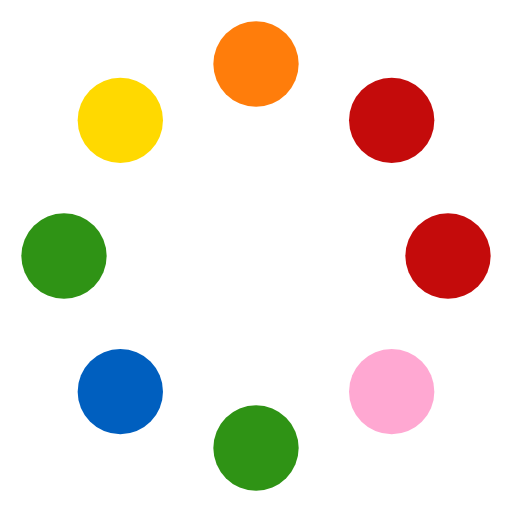
t = 0.00 s
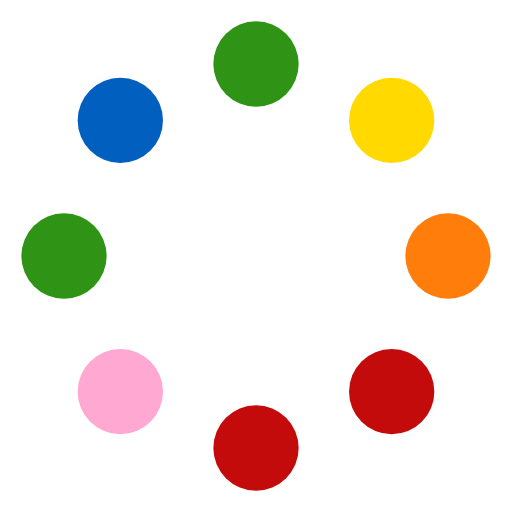
t = 0.38 s
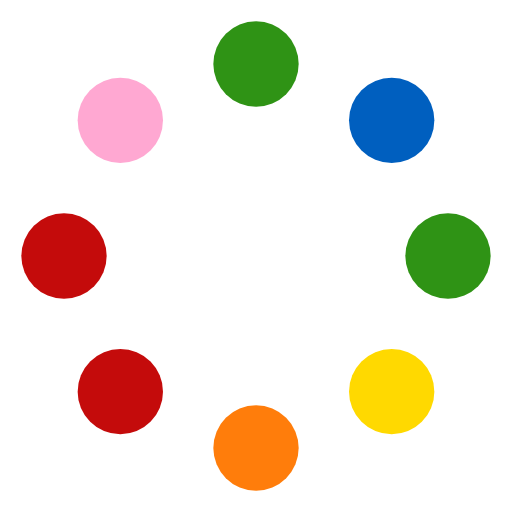
t = 0.75 s
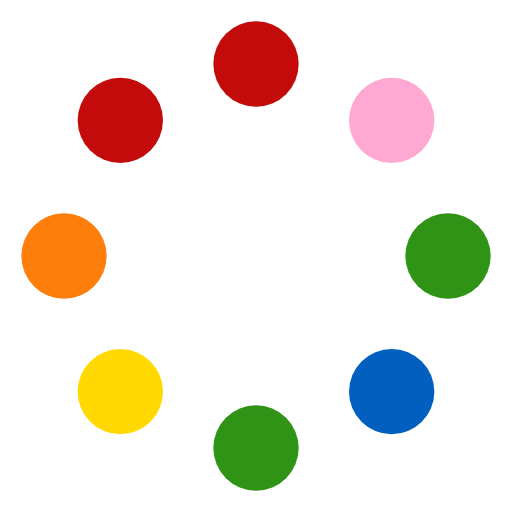
t = 1.13 s

The animated SVG that drew these frames (rendered in a browser with its animation timeline set to each time). Animation: 1 SMIL element (animateTransform=1); one cycle of 1.50 s, repeats indefinitely.

<svg viewBox="0 0 24 24" xmlns="http://www.w3.org/2000/svg">
    <g>
        <circle cx="3" cy="12" r="2" fill="#2f9315"/>
        <circle cx="21" cy="12" r="2" fill="#c40b0b"/>
        <circle cx="12" cy="21" r="2" fill="#2f9315"/>
        <circle cx="12" cy="3" r="2" fill="#ff7d0b"/>
        <circle cx="5.64" cy="5.64" r="2" fill="#ffd900"/>
        <circle cx="18.36" cy="18.36" r="2" fill="#ffa8d2"/>
        <circle cx="5.64" cy="18.36" r="2" fill="#005fbf"/>
        <circle cx="18.36" cy="5.64" r="2" fill="#c40b0b"/>
        <animateTransform attributeName="transform" type="rotate" dur="1.5s" values="0 12 12;360 12 12" repeatCount="indefinite"/>
    </g>
</svg>
